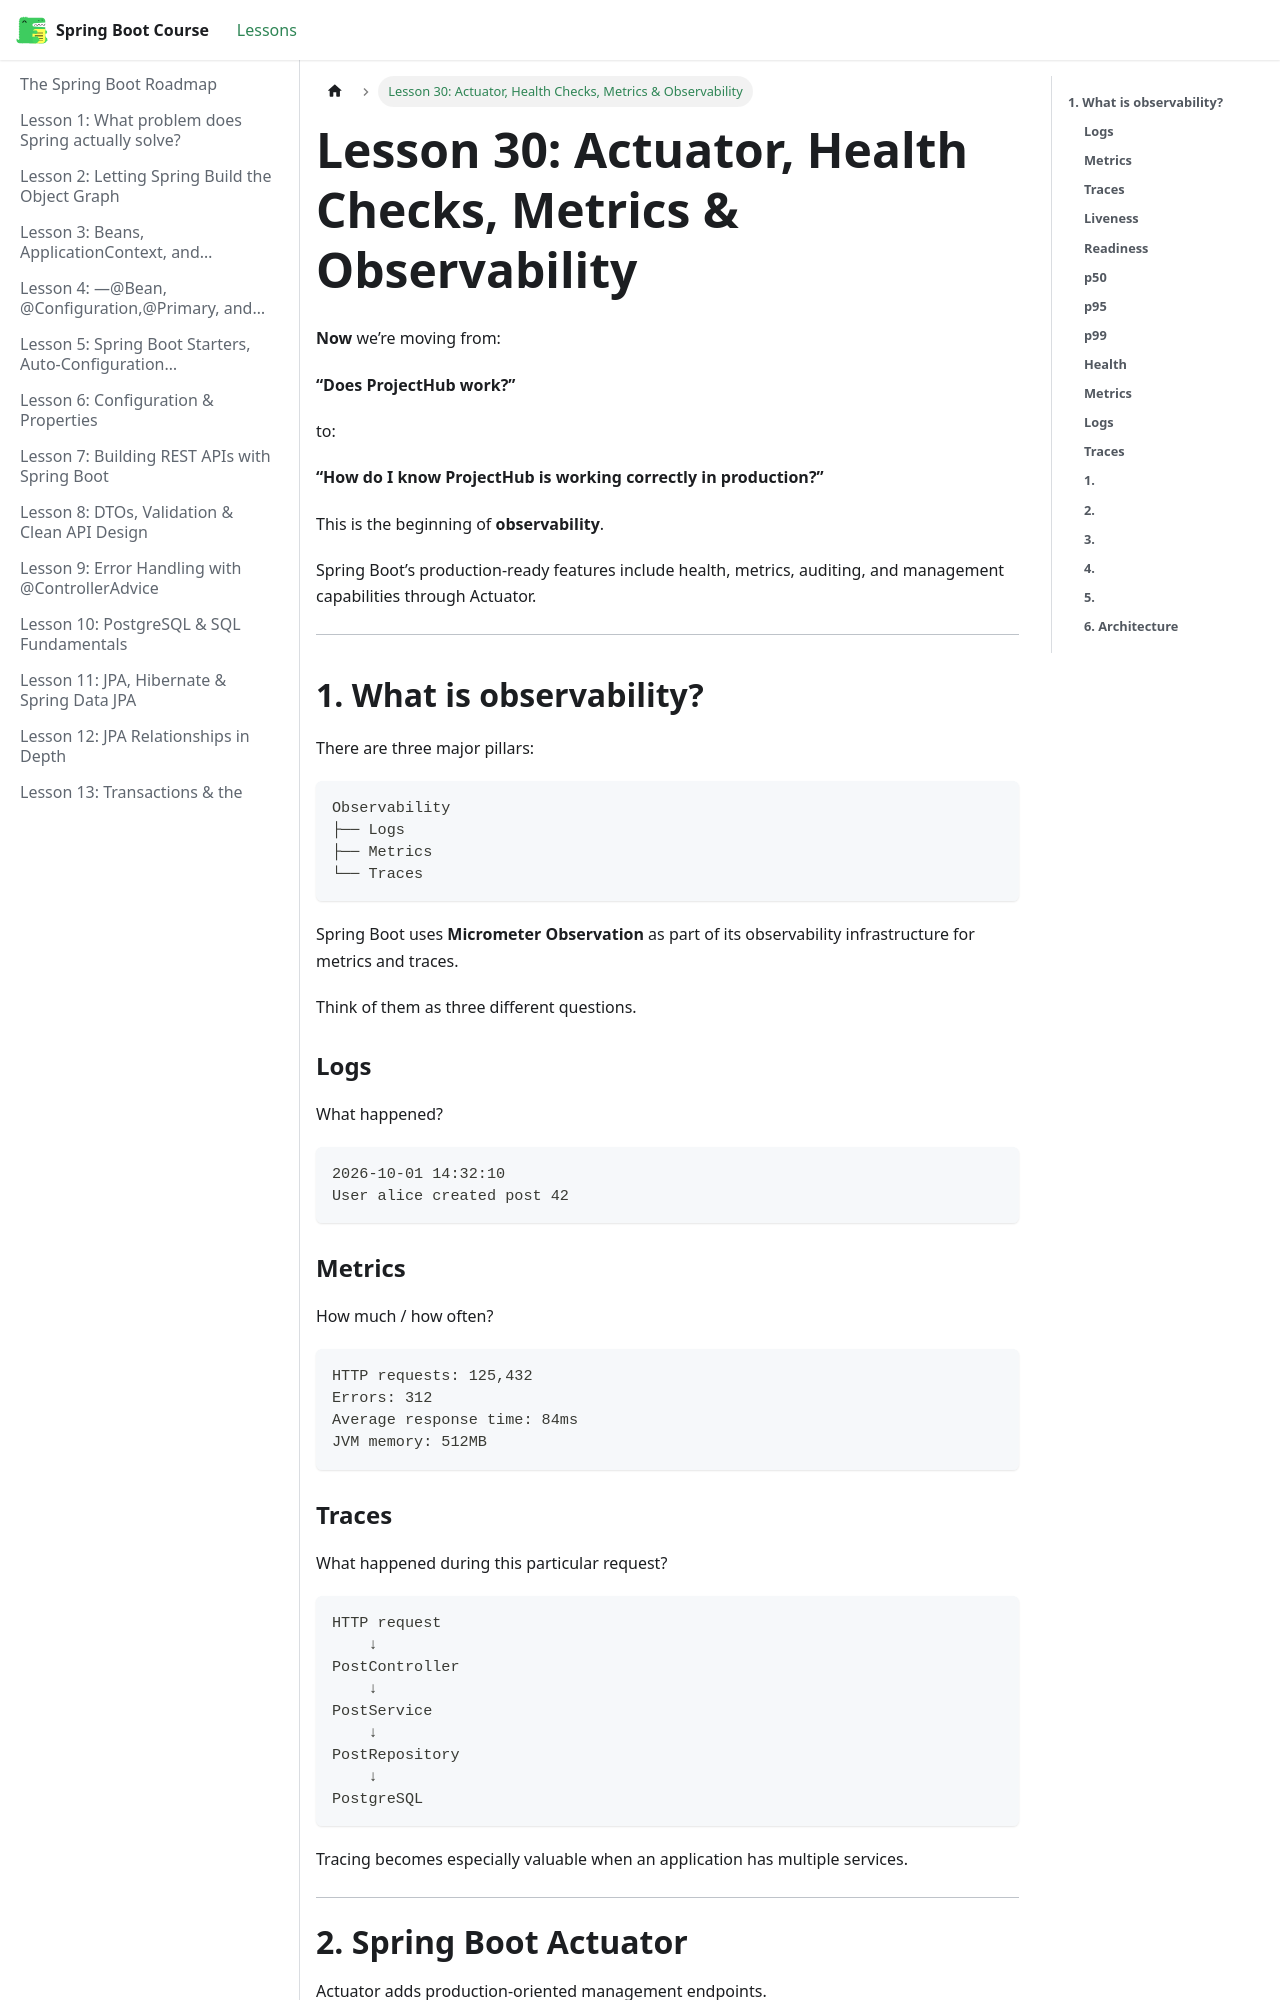

repository: BishoyHanyRaafat/spring-boot-docs · page: docs/lesson-30/index.html · generator: docusaurus

---
title: "Lesson 30: Actuator, Health Checks, Metrics & Observability"
sidebar_position: 30
---

**Now** we’re moving from:

**“Does ProjectHub work?”**

to:

**“How do I know ProjectHub is working correctly in production?”**

This is the beginning of **observability**.

Spring Boot’s production-ready features include health, metrics, auditing, and management capabilities through Actuator.  

---

## **1. What is observability?**

There are three major pillars:

```text
Observability
├── Logs
├── Metrics
└── Traces
```

Spring Boot uses **Micrometer Observation** as part of its observability infrastructure for metrics and traces.  

Think of them as three different questions.

### **Logs**

What happened?

```text
2026-10-01 14:32:10
User alice created post 42
```

### **Metrics**

How much / how often?

```text
HTTP requests: 125,432
Errors: 312
Average response time: 84ms
JVM memory: 512MB
```

### **Traces**

What happened during this particular request?

```text
HTTP request
    ↓
PostController
    ↓
PostService
    ↓
PostRepository
    ↓
PostgreSQL
```

Tracing becomes especially valuable when an application has multiple services.

---
